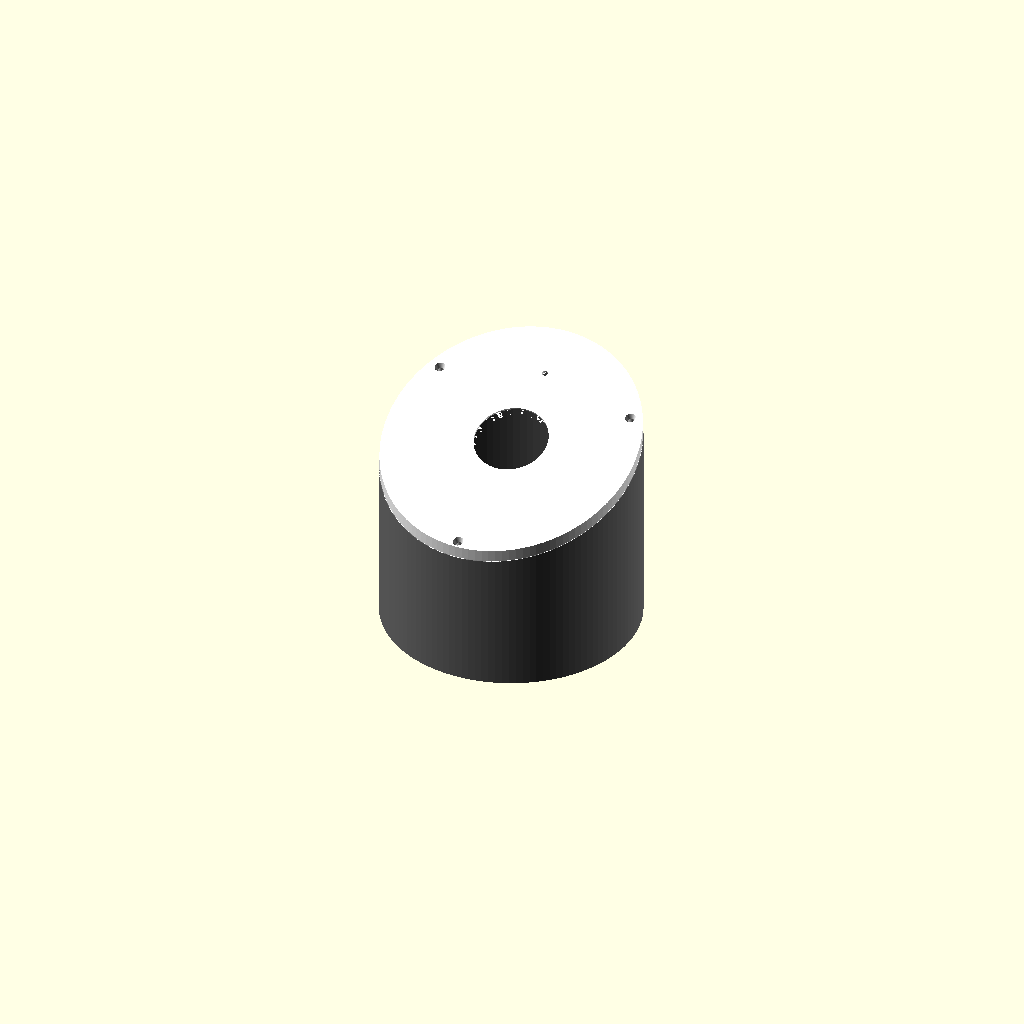
Cell 1: the model at its default parameters.
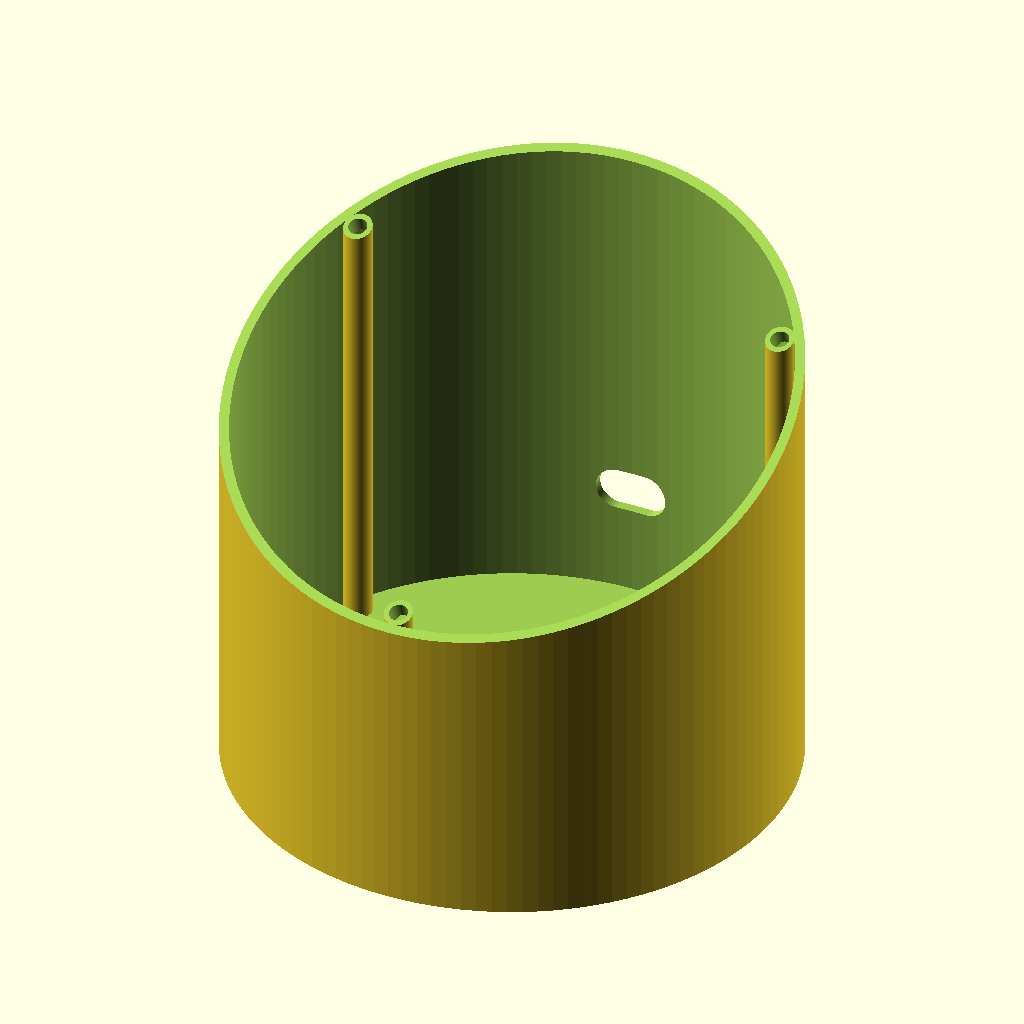
Cell 2: part = "body" (everything else at default).
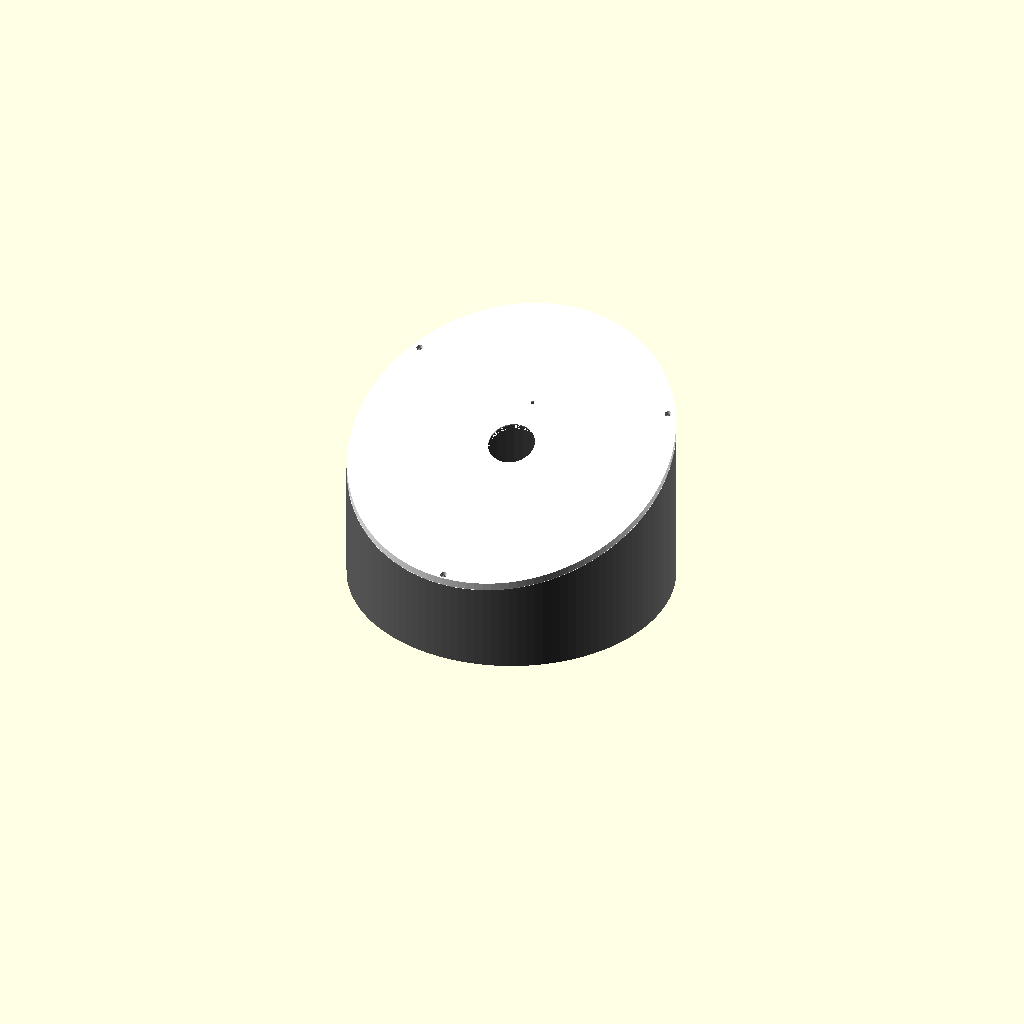
Cell 3: od = 230 (everything else at default).
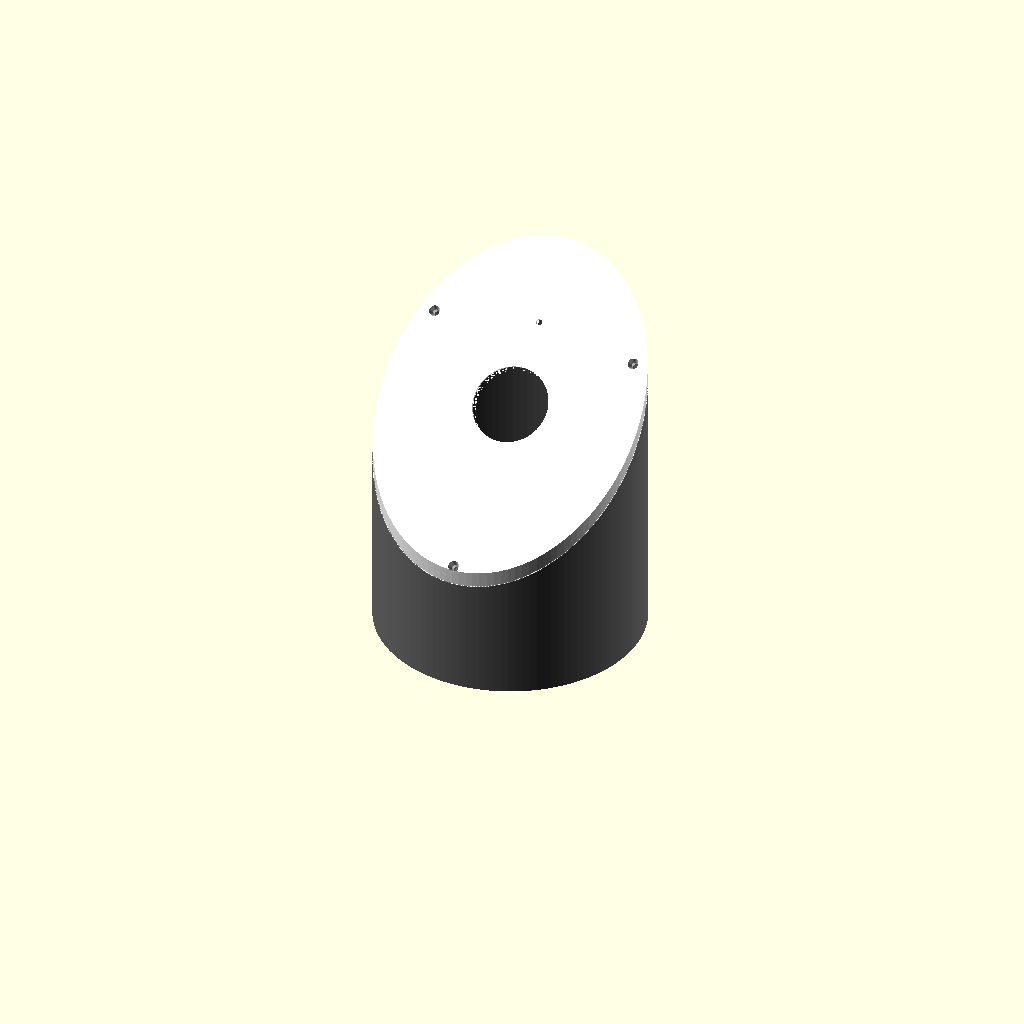
Cell 4: the same model with tilt = 40.
All cells are drawn from the same view direction (rotation 55°, 0°, 25°, orthographic, colour scheme Cornfield), but the view is re-fitted for each cell, so position and scale can differ between cells as well as the parameter.
Source of the model, case/voice_assistant_case.scad:
// ══════════════════════════════════════════════════════════════
//  RPi 4 Voice Assistant — "Orbital" Tilted Puck
//  Adapted from ESP32-S3 satellite.scad (same form language).
//
//  Two pieces: body (print flat) + face plate (print top-down).
//  Join: 3× M2.5 heat-set inserts in body, M2.5 screws through face.
//
//  Body cross-section (Z from base):
//    └─ floor 0-3 mm  ─ honeycomb grille (speaker fires down)
//    └─ speaker zone 3-22 mm
//    └─ shelf/baffle 22-25 mm  (RPi standoffs + speaker ear screws)
//    └─ RPi + HAT  25-68 mm
//    └─ head room   -→  body_h
//    └─ tilted cut  →  face plate takes over
//
//  Face plate (z=0 = mating face, z=face_h = user-visible front):
//    └─ single recess  (ring_od+2) Ø, leaving 0.8 mm skin  [satellite approach]
//    └─ viewing window  33 mm Ø, cuts through skin
//    └─ connector notch at 6-o'clock
//    └─ INMP441 pocket + sound hole at 12-o'clock
// ══════════════════════════════════════════════════════════════

/* [Global] */
part = "assembly"; // [assembly, body, face]
wall = 2;
od   = 115;  // RPi corners sit at r=50.9 mm; ir=54.5 gives 3.6 mm clearance
tilt = 20;

/* [Speaker — 53 mm square + ears, fires down] */
spk_w        = 53;
spk_depth    = 16;    // basket depth (floor → top of frame)
// !! Measure centre-to-hole distance on your speaker and update spk_ear_off !!
spk_ear_off  = 21;   // 42 mm hole-to-hole spacing → ±21 mm from centre
spk_ear_hole = 2.7;  // M2.5 clearance

/* [Display — GC9A01 1.28"] */
dsp_window   = 33;   // viewing bore (< ring_id, leaves retaining rim)
dsp_pcb_dia  = 39;
dsp_pcb_t    = 1.6;
dsp_conn_w   = 23;   // connector width at 6-o'clock (pin header span)
dsp_conn_ext = 10;   // how far notch extends past PCB edge (adjust to cable clearance)

/* [LED Ring] */
ring_od   = 51;
ring_id   = 34;
ring_seat = 3;       // ring PCB thickness

/* [Face Plate] */
face_h         = 5;
face_clearance = 0.25;

/* [Body internals] */
rpi_body_h = 17;   // tallest RPi component (USB-A socket)
hat_h      = 15;
head_room  = 5;

/* [Grille] */
grille_dia = 50;
hex_cell   = 2;

/* [Mounting — M2.5 heat-set inserts] */
mount_pcd    = 88;  // informational; bosses sit at ir − boss_clearance
mount_d      = 2.7; // M2.5 screw clearance hole
mount_head   = 5.0; // M2.5 pan-head diameter
mount_count  = 3;
insert_d     = 3.8; // M2.5 heat-set insert OD
insert_depth = 5;

/* [Cable] */
cable_w = 15;  // USB-C wide axis
cable_h =  9;  // USB-C narrow axis

/* [INMP441 mic pocket — 12-o'clock, in face plate back face] */
mic_pcb_w     = 21;   // pocket width  (X)
mic_pcb_l     = 19;   // pocket length (Y, radially)
mic_pcb_depth =  4;   // pocket depth into face plate (leaves room for hot glue)
mic_hole_d    =  2.5; // sound-port bore through to front face
// Pocket centre radius from face centre (just outside ring OD/2 = 25.5 mm)
mic_r         = 37;

// ── Derived ──────────────────────────────────────────────────
r   = od / 2;
ir  = r - wall;
$fn = 120;
eps = 0.01;
big = od * 2;

// RPi 4: long axis (85 mm) along Y, USB-C/HDMI end at Y+ (rear).
// RPi centred at (0,0) in case XY.
rpi_w = 85;
rpi_d = 56;

// Mounting hole positions in case XY (from official RPi 4 datasheet):
//   x across 56 mm (GPIO edge = −28, USB-A edge = +28)
//   y along  85 mm (USB-C end = +42.5, SD-card end = −42.5)
//   Holes at x_board=3.5/52.5 and y_board=3.5/61.5 from USB-C corner.
rpi_holes = [
    [-rpi_d/2 + 3.5,  rpi_w/2 - 3.5 ],   // H1 (−24.5, +39.0)
    [ rpi_d/2 - 3.5,  rpi_w/2 - 3.5 ],   // H2 (+24.5, +39.0)
    [-rpi_d/2 + 3.5,  rpi_w/2 - 61.5],   // H3 (−24.5, −19.0)
    [ rpi_d/2 - 3.5,  rpi_w/2 - 61.5],   // H4 (+24.5, −19.0)
];

rpi_z   = wall + spk_depth + 5;  // approx RPi board height for cable slot
cable_z = rpi_z + 2;

// body_h: lowest point of the tilted cut must clear the HAT top.
// Same formula as satellite.scad.
body_h = rpi_z + rpi_body_h + hat_h + head_room
       + face_h * cos(tilt) + r * sin(tilt)
       + 5;                                // margin

body_rear_h  = body_h + r * sin(tilt);
body_front_h = body_h - r * sin(tilt);

echo(str("body_h (centre): ", body_h));
echo(str("body_rear_h:     ", body_rear_h));
echo(str("body_front_h:    ", body_front_h));

// ── Part selector ─────────────────────────────────────────────
if (part == "assembly") {
    color("dimgray") body();
    color("white")
        translate([0, 0, body_h])
            rotate([tilt, 0, 0])
                translate([0, 0, -face_h])
                    face();
}
if (part == "body") body();
if (part == "face") face();

// ══════════════════════════════════════════════════════════════
//  BODY
// ══════════════════════════════════════════════════════════════
module body() {
    difference() {
        union() {
            // Outer cylindrical shell, cut at tilted plane by the difference below
            difference() {
                cylinder(h = body_rear_h + 1, r = r);
                translate([0, 0, wall])
                    cylinder(h = body_rear_h + 2, r = ir);
            }

            // Speaker ear bosses — 2 mm tall tapped pads on floor interior
            // Speaker frame rests on these; M2.5 screws from above through ears.
            for (sx = [-1, 1], sy = [-1, 1])
                translate([sx*spk_ear_off, sy*spk_ear_off, wall])
                    difference() {
                        cylinder(d = 7, h = 2);
                        cylinder(d = 2.2, h = 3);  // M2.5 tap
                    }

            // Heat-set insert bosses along inner wall (same approach as satellite)
            for (i = [0 : mount_count - 1]) {
                a  = i * 360 / mount_count + 270;
                bR = ir - (insert_d + 2) / 2 + 0.1;
                translate([bR*cos(a), bR*sin(a), wall])
                    cylinder(h = body_rear_h, d = insert_d + 2);
            }
        }

        // ── Cut everything above the lower tilted plane (face takes over)
        translate([0, 0, body_h])
            rotate([tilt, 0, 0])
                translate([0, 0, -face_h + big])
                    cube([big*2, big*2, big*2], center = true);

        // ── Honeycomb grille in floor (under speaker cone)
        translate([0, 0, -eps])
            honeycomb_grid(grille_dia/2, wall + 2*eps, hex_cell, hex_cell*0.3);

        // ── Heat-set insert holes — drilled on the tilted face plane
        translate([0, 0, body_h])
            rotate([tilt, 0, 0])
                translate([0, 0, -face_h])
                    for (i = [0 : mount_count - 1]) {
                        a   = i * 360 / mount_count + 270;
                        bR  = ir - (insert_d + 2) / 2 + 0.1;
                        wx  = bR * cos(a);
                        wy  = bR * sin(a);
                        fpy = (wy - face_h * sin(tilt)) / cos(tilt);
                        translate([wx, fpy, -insert_depth])
                            cylinder(h = insert_depth + 1, d = insert_d);
                    }

        // ── USB-C exit — rear wall (Y+), at RPi board height
        translate([0, r, cable_z])
            rotate([90, 0, 0])
                hull() {
                    translate([ (cable_w - cable_h)/2, 0, 0])
                        cylinder(h = wall*4, d = cable_h, center = true);
                    translate([-(cable_w - cable_h)/2, 0, 0])
                        cylinder(h = wall*4, d = cable_h, center = true);
                }
    }
}

// ══════════════════════════════════════════════════════════════
//  FACE PLATE
//  z=0 = mating (back) face.  z=face_h = user-visible (front) face.
//  Print top-face-down (rotate 180° around X before slicing).
//  Same recess strategy as satellite.scad:
//    • one large bore (ring_od+2) leaves a 0.8 mm front skin
//    • display window cuts through the skin
//    • ring + display both float in the recess; hot-glue to fix
// ══════════════════════════════════════════════════════════════
module face() {
    difference() {
        // ── Flush outer profile (identical to satellite.scad)
        intersection() {
            cylinder(h = face_h, r = od);
            body_cyl_in_face_frame(r - face_clearance);
        }

        // ── Central recess: ring_od+2 bore, leaving 0.8 mm front skin
        translate([0, 0, -eps])
            cylinder(h = face_h - 0.8 + eps, d = ring_od + 2);

        // ── Display viewing window through the 0.8 mm skin
        translate([0, 0, -1])
            cylinder(h = face_h + 2, d = dsp_window);

        // ── LCD connector notch at 6-o'clock (Y−), same as satellite
        translate([-dsp_conn_w/2, -(dsp_pcb_dia/2 + dsp_conn_ext), -eps])
            cube([dsp_conn_w, dsp_conn_ext, face_h - 0.8 + 2*eps]);

        // ── INMP441 pocket at 12-o'clock (Y+), from back face
        // PCB slides in from the body side; hot-glue fills gap.
        // Sound-port bore goes through to front face.
        translate([-mic_pcb_w/2, mic_r - mic_pcb_l/2, -eps])
            cube([mic_pcb_w, mic_pcb_l, mic_pcb_depth + eps]);
        translate([0, mic_r, -1])
            cylinder(h = face_h + 2, d = mic_hole_d);

        // ── M2.5 through-holes + pan-head counterbore
        for (i = [0 : mount_count - 1]) {
            a   = i * 360 / mount_count + 270;
            bR  = ir - (insert_d + 2) / 2 + 0.1;
            wx  = bR * cos(a);
            wy  = bR * sin(a);
            fpy = (wy - face_h * sin(tilt)) / cos(tilt);
            translate([wx, fpy, -1]) {
                cylinder(h = face_h + 2, d = mount_d);
                translate([0, 0, face_h + 1 - 2.5])
                    cylinder(h = 3, d1 = mount_d, d2 = mount_head);
            }
        }
    }
}

// ══════════════════════════════════════════════════════════════
//  HELPERS  (verbatim from satellite.scad)
// ══════════════════════════════════════════════════════════════

// Vertical body cylinder expressed in the face plate's tilted frame.
// Inverse transform: Tz(face_h)·Rx(−tilt)·Tz(−body_h).
module body_cyl_in_face_frame(radius) {
    translate([0, 0, face_h])
        rotate([-tilt, 0, 0])
            translate([0, 0, -body_h - 100])
                cylinder(h = 300, r = radius);
}

// Honeycomb grille — identical to satellite.scad
module honeycomb_grid(radius, h, cell, wall_t) {
    spacing = cell + wall_t;
    rows    = ceil(radius * 2 / (spacing * 0.866));
    cols    = ceil(radius * 2 / spacing);
    intersection() {
        cylinder(h = h, r = radius);
        translate([0, 0, -eps])
            for (row = [-rows : rows])
                for (col = [-cols : cols]) {
                    x = col * spacing + (row % 2) * spacing / 2;
                    y = row * spacing * 0.866;
                    if (sqrt(x*x + y*y) < radius - cell/2)
                        translate([x, y, 0])
                            cylinder(h = h + 2*eps, d = cell, $fn = 6);
                }
    }
}
Parameter table extracted from the source (name, type, default, range or options):
part: string, default "assembly", options "assembly", "body", "face"
wall: number, default 2
od: number, default 115
tilt: number, default 20
spk_w: number, default 53
spk_depth: number, default 16
spk_ear_off: number, default 21
spk_ear_hole: number, default 2.7
dsp_window: number, default 33
dsp_pcb_dia: number, default 39
dsp_pcb_t: number, default 1.6
dsp_conn_w: number, default 23
dsp_conn_ext: number, default 10
ring_od: number, default 51
ring_id: number, default 34
ring_seat: number, default 3
face_h: number, default 5
face_clearance: number, default 0.25
rpi_body_h: number, default 17
hat_h: number, default 15
head_room: number, default 5
grille_dia: number, default 50
hex_cell: number, default 2
mount_pcd: number, default 88
mount_d: number, default 2.7
mount_head: number, default 5
mount_count: number, default 3
insert_d: number, default 3.8
insert_depth: number, default 5
cable_w: number, default 15
cable_h: number, default 9
mic_pcb_w: number, default 21
mic_pcb_l: number, default 19
mic_pcb_depth: number, default 4
mic_hole_d: number, default 2.5
mic_r: number, default 37
eps: number, default 0.01
rpi_w: number, default 85
rpi_d: number, default 56
